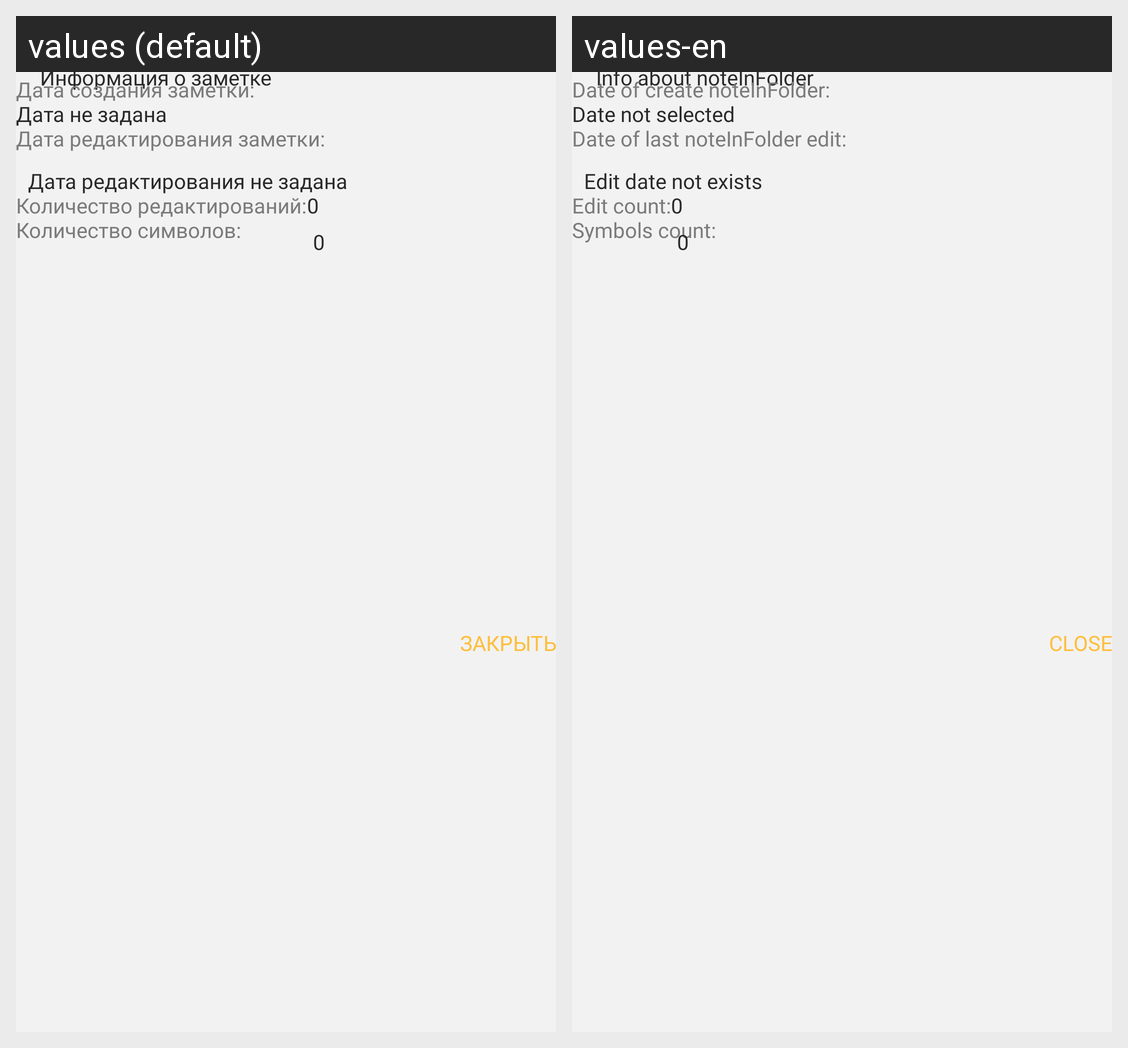

The same Android screen rendered under two of its app's locales, left to right. List the strings drawn on it with the default value and each locale's translation.
Android screen res/layout/layout_info_about_note.xml rendered under 2 locales, left to right: values (default), values-en. Device: Nexus 5 (rendered at 1080×1920; each locale shown at half size, 540×960, under a caption strip naming it); theme AppTheme.
Strings drawn on this screen, with the default value and each locale's value (text and hints the layout hard-codes, and strings that could not be matched under every locale, appear in the picture but are not listed):

info_about_note_label
  values: Информация о заметке
  values-en: Info about noteInFolder

date_note_created_label
  values: Дата создания заметки:
  values-en: Date of create noteInFolder:

date_label
  values: Дата не задана
  values-en: Date not selected

date_note_edit_label
  values: Дата редактирования заметки:
  values-en: Date of last noteInFolder edit:

date_edit_label
  values: Дата редактирования не задана
  values-en: Edit date not exists

times_of_edit_label
  values: Количество редактирований:
  values-en: Edit count:

def_times_of_edit
  values: 0
  values-en: 0

size_of_cymbals_label
  values: Количество символов:
  values-en: Symbols count:

cymbals_in_note
  values: 0
  values-en: 0

close_label
  values: Закрыть
  values-en: Close
